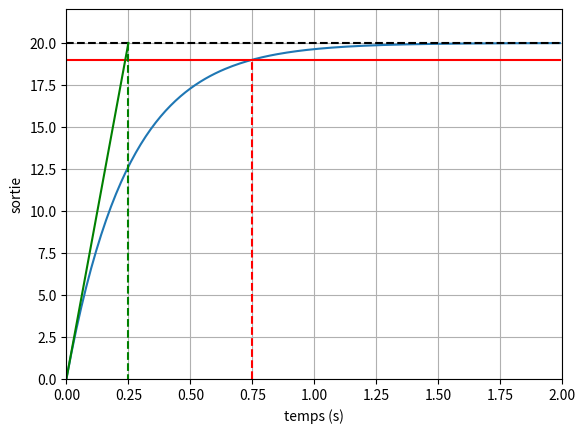
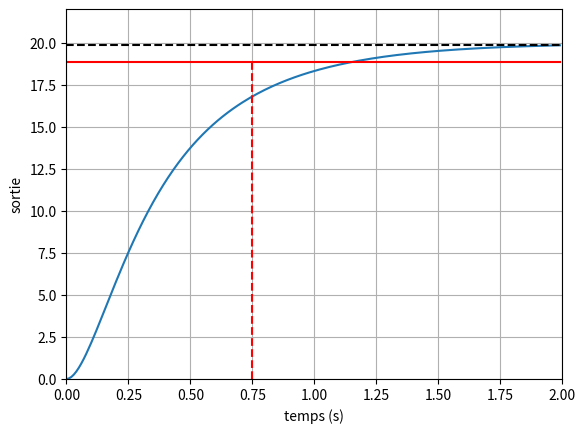
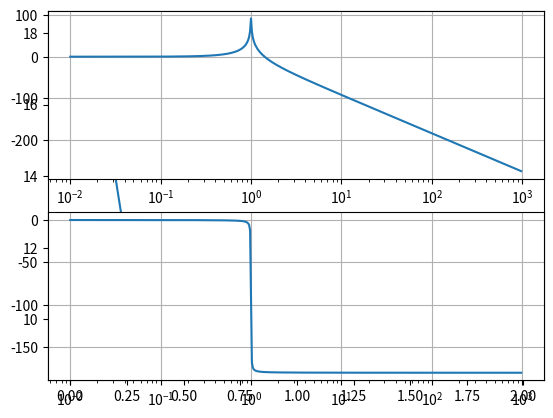

Write Python code to recreate these figures, in order.
# -*- coding: utf-8 -*-
"""
Created on Wed Jan 30 14:59:06 2019

[redacted]
"""


import numpy as np
import matplotlib.pyplot as plt

t=np.arange(0,2,0.01)
K=10
E0=2
tau=0.25
def premier_ordre(t):
    return E0*K*(1-np.exp(-t/tau))

plt.figure(1)
plt.plot(t,premier_ordre(t))
plt.plot(t,np.ones(len(t))*premier_ordre(t[-1]),"k--")
plt.plot(t,0.95*np.ones(len(t))*premier_ordre(t[-1]),"r")
plt.plot([0,tau],[0,E0*K],'g')
plt.plot([tau,tau],[E0*K,0],'g--')
plt.plot([3*tau,3*tau],[0,0.95*E0*K],"r--")
plt.axis([0, 2,0,22])
plt.grid(True)
plt.xlabel("temps (s)")
plt.ylabel("sortie")
plt.savefig("Premier_ordre_temp.pdf")


tau1=0.15
tau2=0.4
def second_ordre_xi_sup(t):
    return E0*K*(1-np.exp(-t/tau1))*(1-np.exp(-t/tau2))

plt.figure(2)
plt.plot(t,second_ordre_xi_sup(t))
plt.plot(t,np.ones(len(t))*second_ordre_xi_sup(t[-1]),"k--")
plt.plot(t,0.95*np.ones(len(t))*second_ordre_xi_sup(t[-1]),"r")
plt.plot([3*tau,3*tau],[0,0.95*E0*K],"r--")
plt.axis([0, 2,0,22])
plt.grid(True)
plt.xlabel("temps (s)")
plt.ylabel("sortie")
plt.savefig("Second_ordre_xi_sup_temp.pdf")

xi=0.6
omega0=8
phi=10
def second_ordre_xi_inf(t):
    return 10*(1-np.exp(-xi*omega0*t)/np.sqrt(1-xi**2)*np.sin(omega0*t+phi))

plt.figure(3)
plt.plot(t,second_ordre_xi_inf(t))
plt.savefig("Second_ordre_xi_inf_temp.pdf")

def H(w):
    return 1/(1 + 0.01*1j*w -w*w)

puissance_w=np.arange(-2,3,0.01)
W=10**puissance_w

phase = np.angle(H(W),'deg')
module = 20*np.log(np.absolute(H(W)))

plt.subplot(211)
plt.semilogx(W,module)
plt.grid(True)
plt.subplot(212)
plt.semilogx(W,phase)

plt.grid(True)
